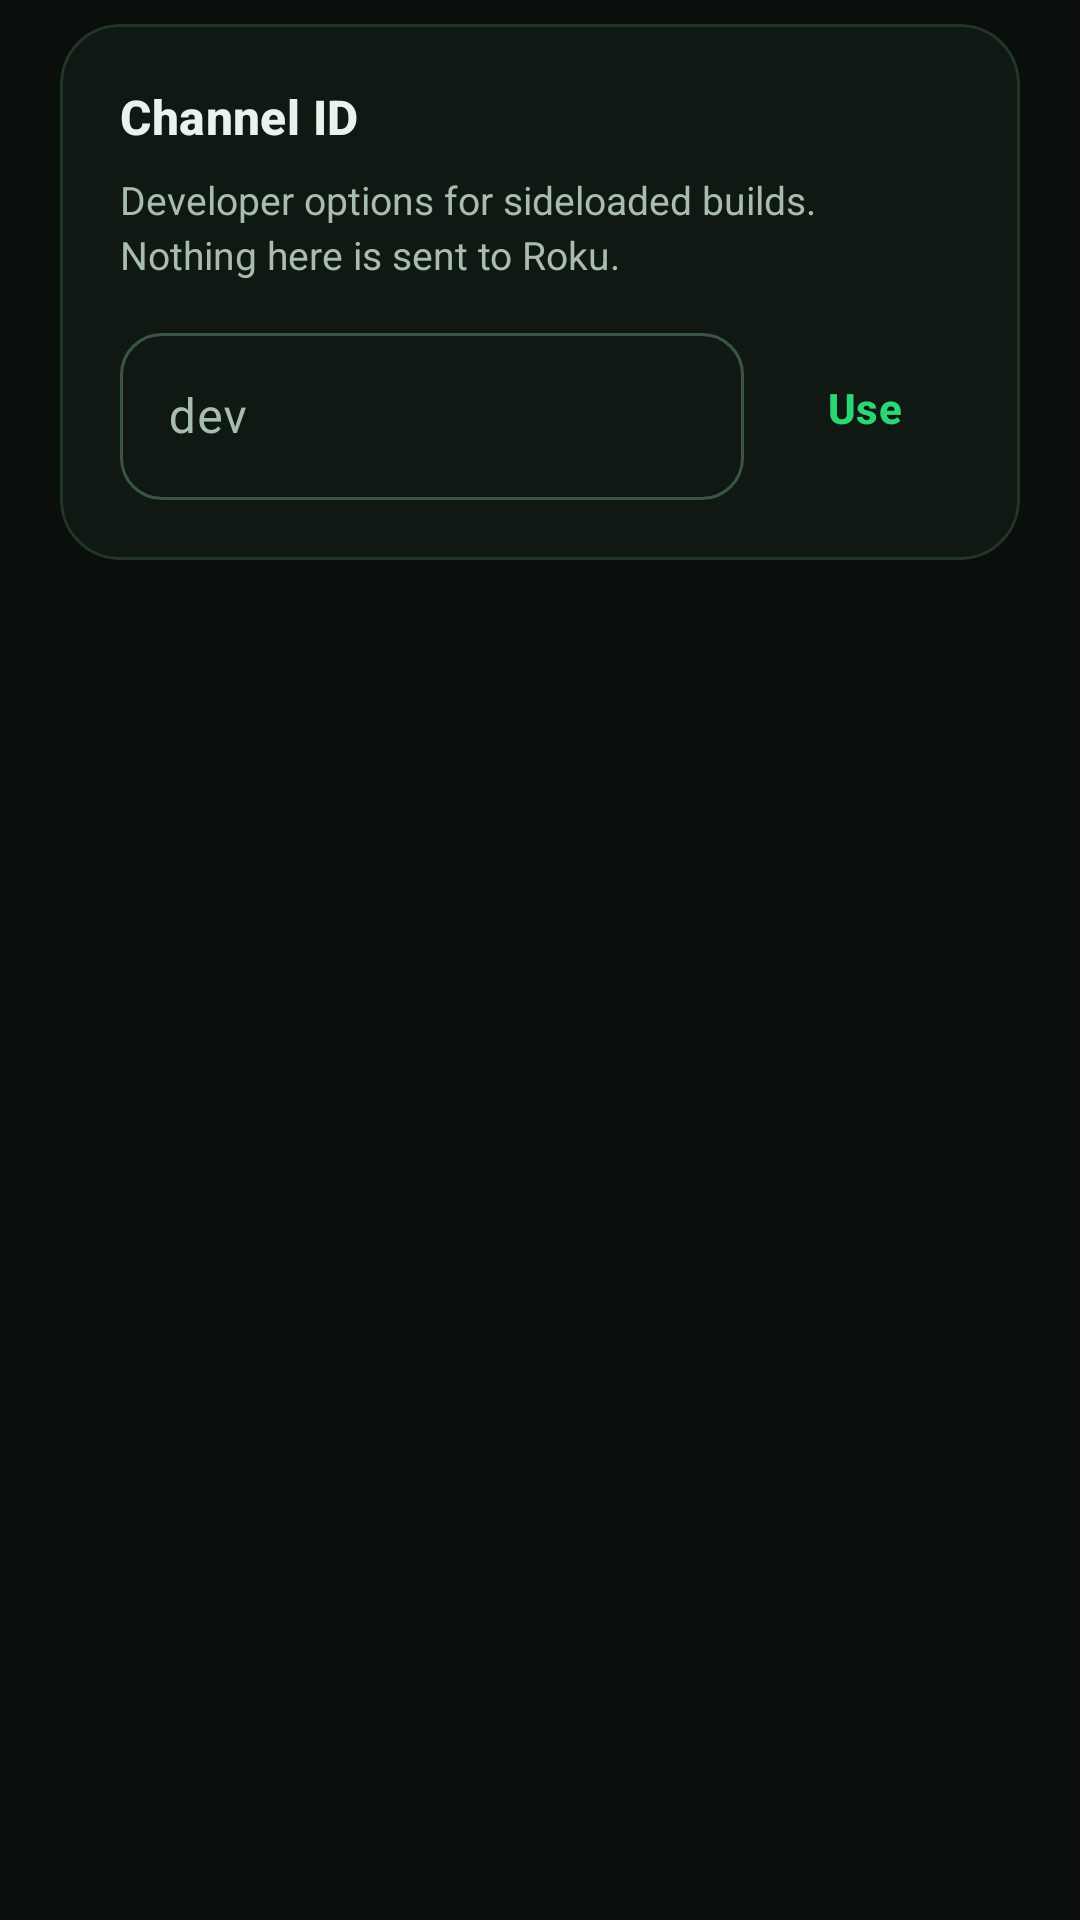

The Android layout XML behind this screen, and the referenced resources:
<!-- AndroidManifest.xml: application theme Theme.RokuMioHost -->
<!-- res/layout/fragment_dev.xml -->
<?xml version="1.0" encoding="utf-8"?>
<ScrollView xmlns:android="http://schemas.android.com/apk/res/android"
    xmlns:app="http://schemas.android.com/apk/res-auto"
    android:layout_width="match_parent"
    android:layout_height="match_parent"
    android:fillViewport="true"
    android:scrollbars="none">

    <LinearLayout
        android:layout_width="match_parent"
        android:layout_height="wrap_content"
        android:orientation="vertical"
        android:paddingHorizontal="20dp"
        android:paddingTop="8dp"
        android:paddingBottom="28dp">

        <com.google.android.material.card.MaterialCardView
            style="@style/Widget.RokuMio.Card"
            android:layout_width="match_parent"
            android:layout_height="wrap_content">

            <LinearLayout
                android:layout_width="match_parent"
                android:layout_height="wrap_content"
                android:orientation="vertical"
                android:padding="20dp">

                <TextView
                    android:layout_width="match_parent"
                    android:layout_height="wrap_content"
                    android:text="@string/channel_id_header"
                    android:textAppearance="@style/TextAppearance.RokuMio.SectionTitle" />

                <TextView
                    android:layout_width="match_parent"
                    android:layout_height="wrap_content"
                    android:layout_marginTop="8dp"
                    android:lineSpacingExtra="3dp"
                    android:text="@string/dev_send_hint"
                    android:textColor="@color/text_secondary"
                    android:textSize="13sp" />

                <LinearLayout
                    android:layout_width="match_parent"
                    android:layout_height="wrap_content"
                    android:layout_marginTop="12dp"
                    android:gravity="center_vertical"
                    android:orientation="horizontal">

                    <com.google.android.material.textfield.TextInputLayout
                        android:layout_width="0dp"
                        android:layout_height="wrap_content"
                        android:layout_weight="1"
                        android:hint="@string/channel_id_hint"
                        app:boxBackgroundMode="outline"
                        app:boxCornerRadiusBottomEnd="14dp"
                        app:boxCornerRadiusBottomStart="14dp"
                        app:boxCornerRadiusTopEnd="14dp"
                        app:boxCornerRadiusTopStart="14dp">

                        <com.google.android.material.textfield.TextInputEditText
                            android:id="@+id/input_channel_id"
                            android:layout_width="match_parent"
                            android:layout_height="wrap_content"
                            android:inputType="text"
                            android:importantForAutofill="no"
                            android:textColor="@color/text_primary"
                            android:textSize="16sp" />
                    </com.google.android.material.textfield.TextInputLayout>

                    <com.google.android.material.button.MaterialButton
                        android:id="@+id/btn_apply_channel_id"
                        style="@style/Widget.RokuMio.Button.Text"
                        android:layout_width="wrap_content"
                        android:layout_height="wrap_content"
                        android:layout_marginStart="8dp"
                        android:minWidth="64dp"
                        android:text="@string/channel_id_apply" />
                </LinearLayout>
            </LinearLayout>
        </com.google.android.material.card.MaterialCardView>
    </LinearLayout>
</ScrollView>
<!-- resources referenced by this layout -->
<resources>
  <color name="text_primary">#E9F2EC</color>
  <color name="text_secondary">#A9BDAF</color>
  <string name="channel_id_apply">Use</string>
  <string name="channel_id_header">Channel ID</string>
  <string name="channel_id_hint">dev</string>
  <string name="dev_send_hint">Developer options for sideloaded builds. Nothing here is sent to Roku.</string>
  <style name="TextAppearance.RokuMio.SectionTitle" parent="TextAppearance.Material3.TitleMedium">
          <item name="android:textColor">@color/text_primary</item>
          <item name="android:textStyle">bold</item>
      </style>
  <style name="Widget.RokuMio.Button.Text" parent="Widget.Material3.Button.TextButton">
          <item name="android:textColor">@color/primary</item>
          <item name="android:textStyle">bold</item>
          <item name="android:minHeight">48dp</item>
      </style>
  <style name="Widget.RokuMio.Card" parent="Widget.Material3.CardView.Outlined">
          <item name="cardBackgroundColor">@color/surface_low</item>
          <item name="cardCornerRadius">20dp</item>
          <item name="cardElevation">0dp</item>
          <item name="strokeColor">@color/outline_soft</item>
          <item name="strokeWidth">1dp</item>
      </style>
  <color name="primary">#2BD675</color>
  <color name="surface_low">#101813</color>
  <color name="outline_soft">#22352B</color>
  <color name="on_primary">#06210F</color>
  <color name="primary_container">#12301F</color>
  <color name="on_primary_container">#9CE3B9</color>
  <color name="surface">#0B110D</color>
  <color name="surface_mid">#141E17</color>
  <color name="surface_high">#1A2620</color>
  <color name="error">#FF6B6B</color>
  <color name="error_on">#2A0A0A</color>
  <color name="error_container">#3B1414</color>
  <color name="error_on_container">#FFC9C9</color>
  <color name="on_surface_variant">#A9BDAF</color>
  <color name="outline">#3A5547</color>
  <color name="bg">#0A0F0C</color>
</resources>
